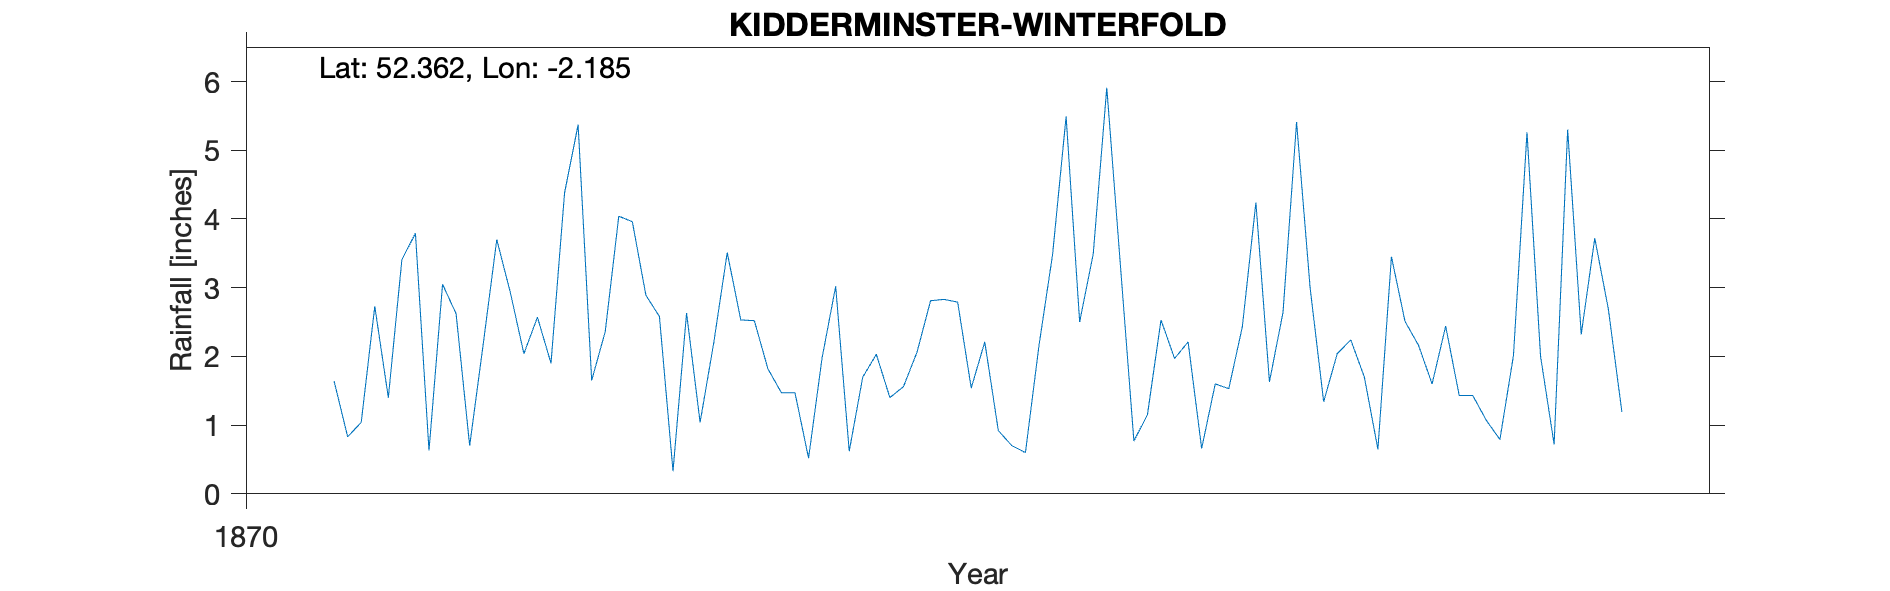

Data behind this chart, as committed beside it:
KIDDERMINSTER WINTERFOLD, , , , , , , , , , 
Grid ref, SO875738, Long, -2.185, Lat, 52.36, Elevation, 307, ft, , 
Station no, RR7872, , , , , , , , , 
, 1870, 1871, 1872, 1873, 1874, 1875, 1876, 1877, 1878, 1879
January, , 1.64, 3.7, 2.58, 1.98, 2.21, 1.15, 3, 1.43, 
February, , 0.83, 2.93, 0.33, 3.02, 0.92, 2.53, 1.34, 1.07, 
March, , 1.04, 2.04, 2.63, 0.62, 0.7, 1.97, 2.04, 0.79, 
April, , 2.73, 2.57, 1.04, 1.7, 0.6, 2.21, 2.24, 2.01, 
May, , 1.4, 1.9, 2.19, 2.03, 2.16, 0.66, 1.7, 5.26, 
June, , 3.41, 4.38, 3.51, 1.4, 3.48, 1.6, 0.65, 2, 
July, , 3.79, 5.37, 2.53, 1.56, 5.49, 1.53, 3.45, 0.72, 
August, , 0.63, 1.65, 2.52, 2.06, 2.5, 2.43, 2.51, 5.3, 
September, , 3.05, 2.36, 1.82, 2.81, 3.49, 4.24, 2.16, 2.32, 
October, , 2.62, 4.04, 1.47, 2.83, 5.91, 1.63, 1.6, 3.72, 
November, , 0.7, 3.96, 1.47, 2.79, 3.34, 2.64, 2.44, 2.69, 
December, , 2.18, 2.89, 0.52, 1.54, 0.77, 5.41, 1.43, 1.19, 
Total, , 24.02, 37.79, 22.61, 24.34, 31.57, 28, 24.56, 28.5, 
